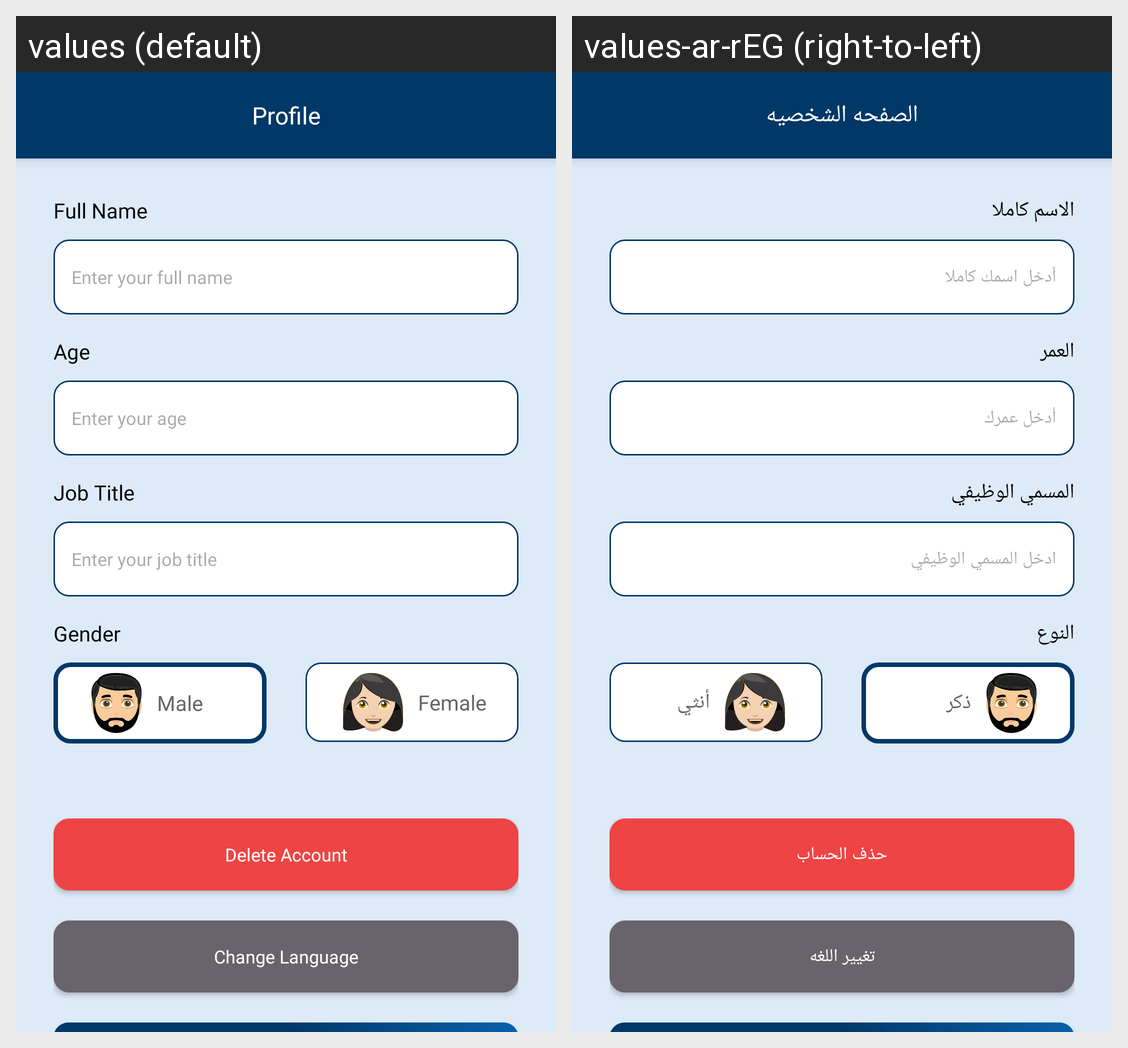

For this localized Android screen grid, give each drawn string resource with its value in every locale shown.
Android screen res/layout/fragment_preview_user_data.xml rendered under 2 locales, left to right: values (default), values-ar-rEG (right-to-left). Device: Nexus 5 (rendered at 1080×1920; each locale shown at half size, 540×960, under a caption strip naming it); theme Theme.MadarTask.
Strings drawn on this screen, with the default value and each locale's value (text and hints the layout hard-codes, and strings that could not be matched under every locale, appear in the picture but are not listed):

profile
  values: Profile
  values-ar-rEG: الصفحه الشخصيه

full_name_
  values: Full Name
  values-ar-rEG: الاسم كاملا

enter_your_full_name
  values: Enter your full name
  values-ar-rEG: أدخل اسمك كاملا

age
  values: Age
  values-ar-rEG: العمر

enter_your_age
  values: Enter your age
  values-ar-rEG: أدخل عمرك

job_title
  values: Job Title
  values-ar-rEG: المسمي الوظيفي

enter_your_job_title
  values: Enter your job title
  values-ar-rEG: ادخل المسمي الوظيفي

gender
  values: Gender
  values-ar-rEG: النوع

male
  values: Male
  values-ar-rEG: ذكر

female
  values: Female
  values-ar-rEG: أنثي

delete_account
  values: Delete Account
  values-ar-rEG: حذف الحساب

change_language
  values: Change Language
  values-ar-rEG: تغيير اللغه
